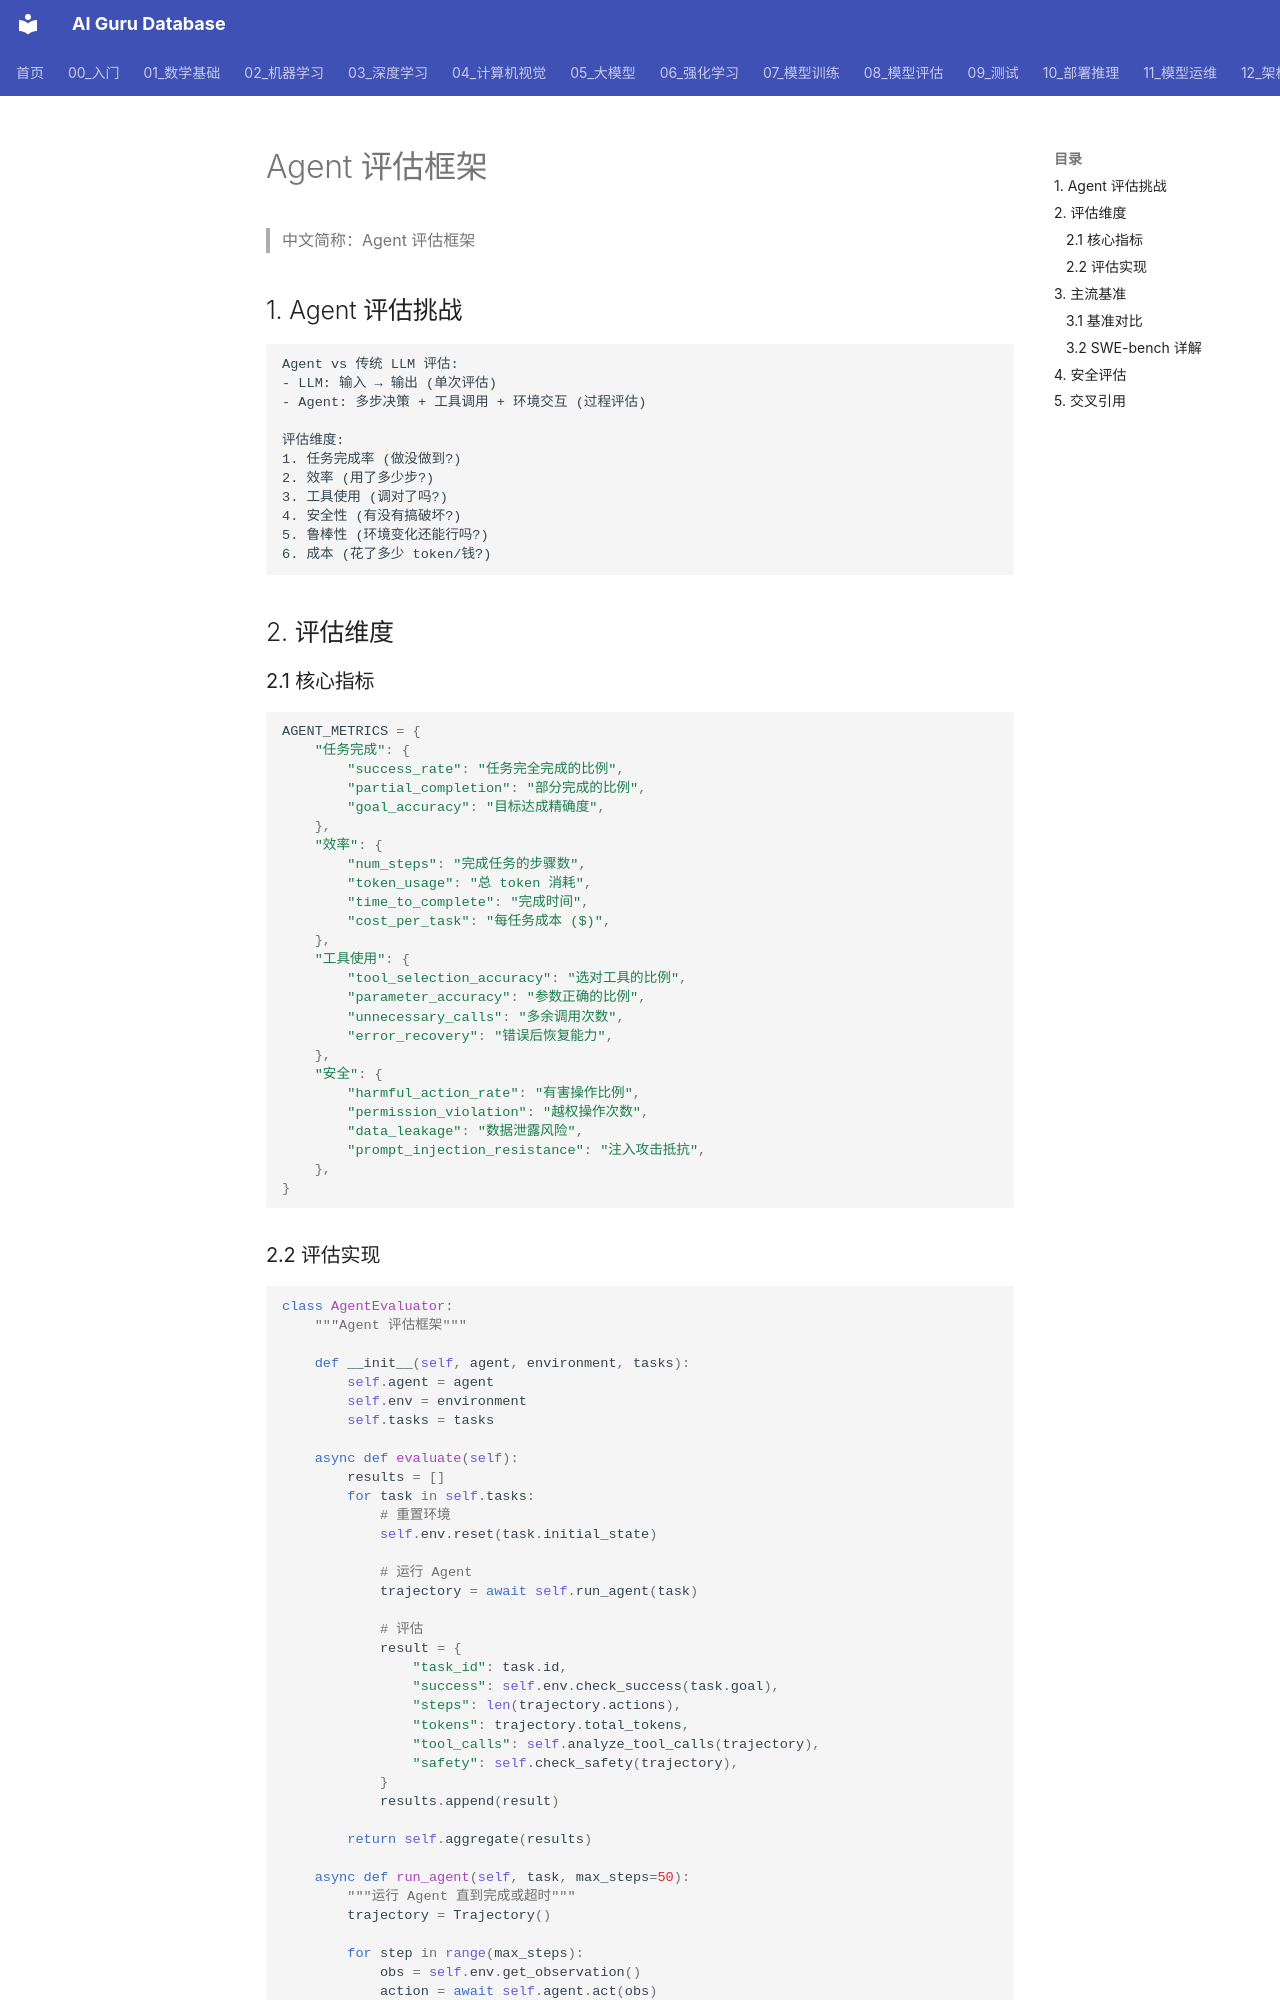

repository: ai-guru-global/ai-guru-database · page: 08_模型评估/03_LLM评估/01_Agent_评估/index.html · generator: mkdocs

---
title: Agent 评估框架 (Agent Evaluation)
category: 08-evaluation
tags: ["agent-evaluation", "task-completion", "tool-use", "safety", "benchmark"]
summary: "AI Agent 评估完整框架：任务完成率、工具使用准确性、多轮交互、安全性评估、主流基准（AgentBench/SWE-bench/WebArena）与 2026 实践。"
created: 2026-07-21
updated: 2026-07-21
tier: supporting
sources: []

name_zh: "Agent 评估框架"
---
# Agent 评估框架

> 中文简称：Agent 评估框架

## 1. Agent 评估挑战

```
Agent vs 传统 LLM 评估:
- LLM: 输入 → 输出 (单次评估)
- Agent: 多步决策 + 工具调用 + 环境交互 (过程评估)

评估维度:
1. 任务完成率 (做没做到?)
2. 效率 (用了多少步?)
3. 工具使用 (调对了吗?)
4. 安全性 (有没有搞破坏?)
5. 鲁棒性 (环境变化还能行吗?)
6. 成本 (花了多少 token/钱?)
```

## 2. 评估维度

### 2.1 核心指标

```python
AGENT_METRICS = {
    "任务完成": {
        "success_rate": "任务完全完成的比例",
        "partial_completion": "部分完成的比例",
        "goal_accuracy": "目标达成精确度",
    },
    "效率": {
        "num_steps": "完成任务的步骤数",
        "token_usage": "总 token 消耗",
        "time_to_complete": "完成时间",
        "cost_per_task": "每任务成本 ($)",
    },
    "工具使用": {
        "tool_selection_accuracy": "选对工具的比例",
        "parameter_accuracy": "参数正确的比例",
        "unnecessary_calls": "多余调用次数",
        "error_recovery": "错误后恢复能力",
    },
    "安全": {
        "harmful_action_rate": "有害操作比例",
        "permission_violation": "越权操作次数",
        "data_leakage": "数据泄露风险",
        "prompt_injection_resistance": "注入攻击抵抗",
    },
}
```
